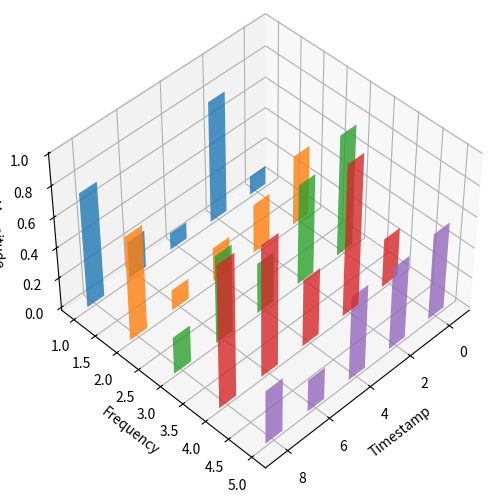

The matplotlib source for this figure:
import numpy as np
import matplotlib.pyplot as plt
from datetime import datetime

data = {
    "fft_return": [
        {
            "ts": "2024-01-30T12:34:56",
            "data_fft": {
                "acc_rms_x": {
                    "freq": [1, 2, 3, 4, 5],
                    "magnitude": [0.123, 0.456, 0.789, 0.321, 0.567]
                }
            }
        },
        {
            "ts": "2024-01-30T14:34:56",
            "data_fft": {
                "acc_rms_x": {
                    "freq": [1, 2, 3, 4, 5],
                    "magnitude": [0.789, 0.321, 0.654, 0.987, 0.543]
                }
            }
        },
        {
            "ts": "2024-01-30T16:34:56",
            "data_fft": {
                "acc_rms_x": {
                    "freq": [1, 2, 3, 4, 5],
                    "magnitude": [0.111, 0.222, 0.333, 0.444, 0.555]
                }
            }
        },
        {
            "ts": "2024-01-30T18:34:56",
            "data_fft": {
                "acc_rms_x": {
                    "freq": [1, 2, 3, 4, 5],
                    "magnitude": [0.246, 0.135, 0.579, 0.864, 0.213]
                }
            }
        },
        {
            "ts": "2024-01-30T20:34:56",
            "data_fft": {
                "acc_rms_x": {
                    "freq": [1, 2, 3, 4, 5],
                    "magnitude": [0.753, 0.684, 0.245, 0.936, 0.357]
                }
            }
        }
    ]
}

# 提取数据
ts_list = [datetime.strptime(entry['ts'], "%Y-%m-%dT%H:%M:%S") for entry in data['fft_return']]
freq = data['fft_return'][0]['data_fft']['acc_rms_x']['freq']
magnitude = [entry['data_fft']['acc_rms_x']['magnitude'] for entry in data['fft_return']]

# 转换时间戳为数值
ts_numeric = [(ts - min(ts_list)).total_seconds() / 3600 for ts in ts_list]

# 转换 magnitude 到二维数组
magnitude = np.array(magnitude)

# 创建图形
fig = plt.figure(figsize=(10, 6))
ax = fig.add_subplot(111, projection='3d')

# 绘制每个频率对应的竖直面
for i, f in enumerate(freq):
    ax.bar(ts_numeric, magnitude[:, i], zs=f, zdir='y', alpha=0.8)

# 添加标签
ax.set_xlabel('Timestamp')
ax.set_ylabel('Frequency')
ax.set_zlabel('Magnitude')

# 设置视角
ax.view_init(elev=45, azim=45)  # 将视角调整为从上方俯视图

plt.show()
